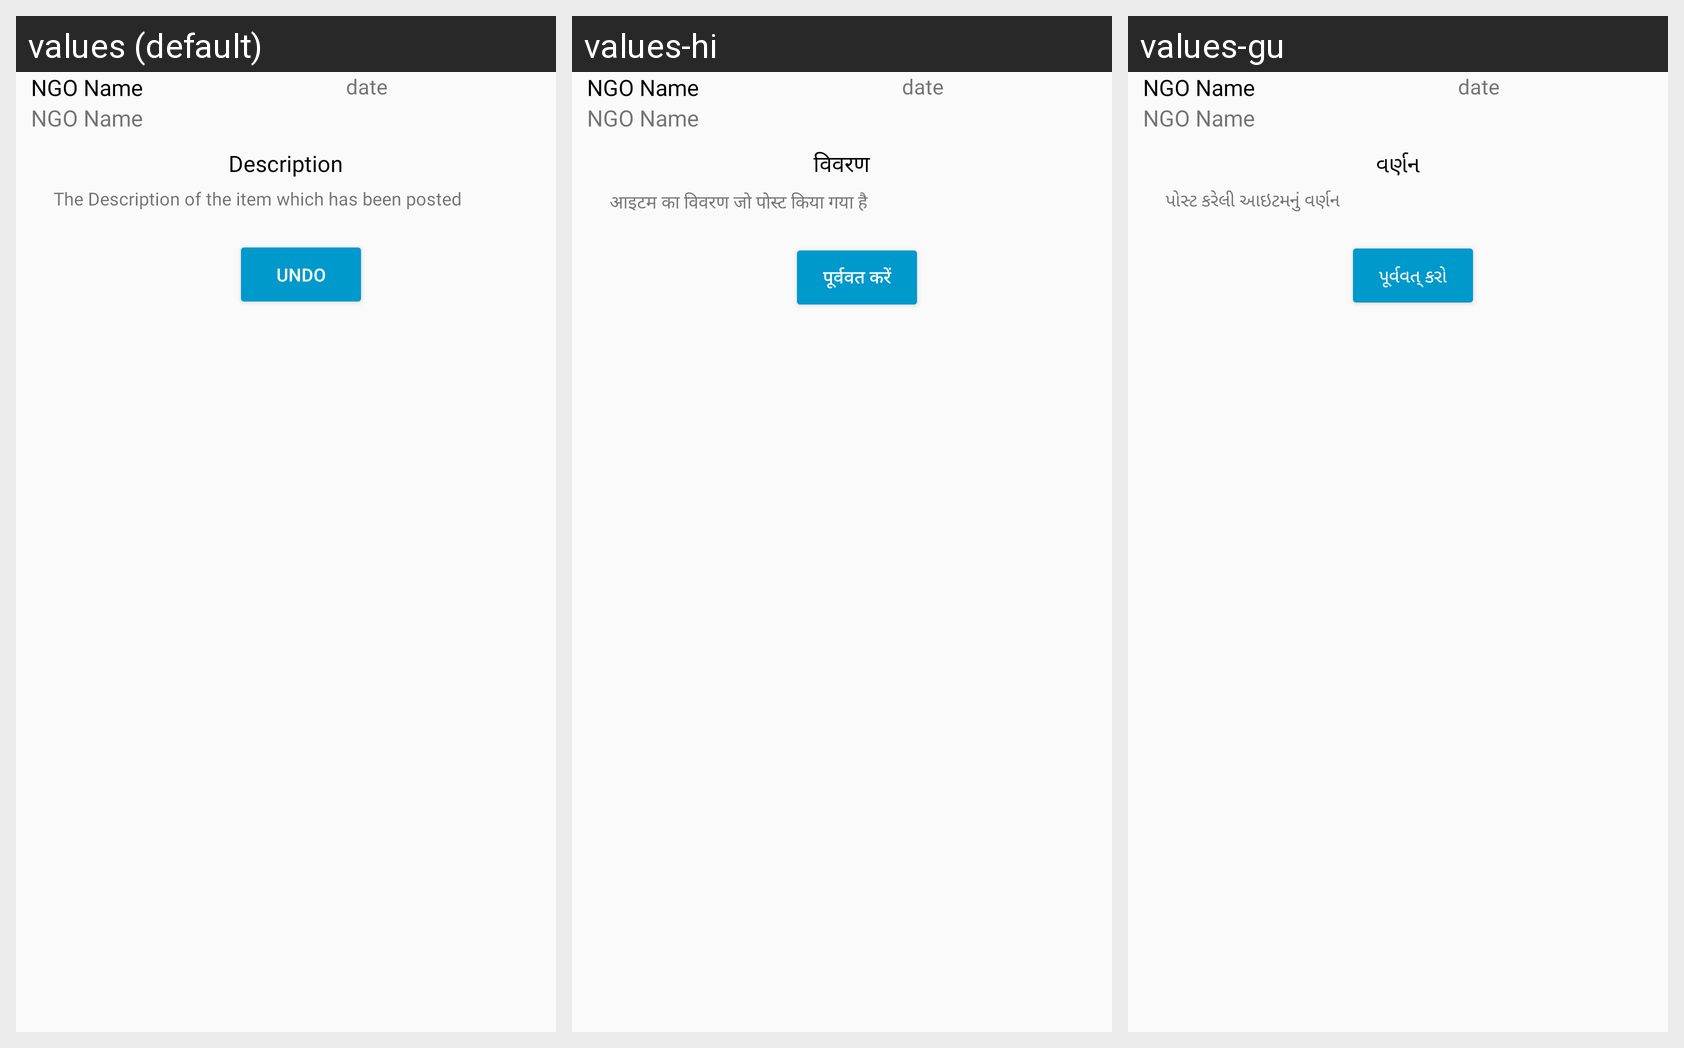

This grid shows one Android layout under several languages. Give, for every string resource on the screen, its name, the default text and each shown locale's text.
Android screen res/layout/recycler_user_dashboard.xml rendered under 3 locales, left to right: values (default), values-hi, values-gu. Device: Nexus 5 (rendered at 1080×1920; each locale shown at half size, 540×960, under a caption strip naming it); theme AppTheme.
Strings drawn on this screen, with the default value and each locale's value (text and hints the layout hard-codes, and strings that could not be matched under every locale, appear in the picture but are not listed):

Description
  values: Description
  values-hi: विवरण
  values-gu: વર્ણન

reccc_user_dash_desc_detail
  values: The Description of the item which has been posted
  values-hi: आइटम का विवरण जो पोस्ट किया गया है
  values-gu: પોસ્ટ કરેલી આઇટમનું વર્ણન

Undo
  values: Undo
  values-hi: पूर्ववत करें
  values-gu: પૂર્વવત્ કરો
